The GitHub repository Sabira687/Coins contains a labelled image folder "dataset" with 5 categories: 100 tenge, 10 tenge, 20 tenge, 50 tenge, 5 tenge. Examples follow, each with its label.

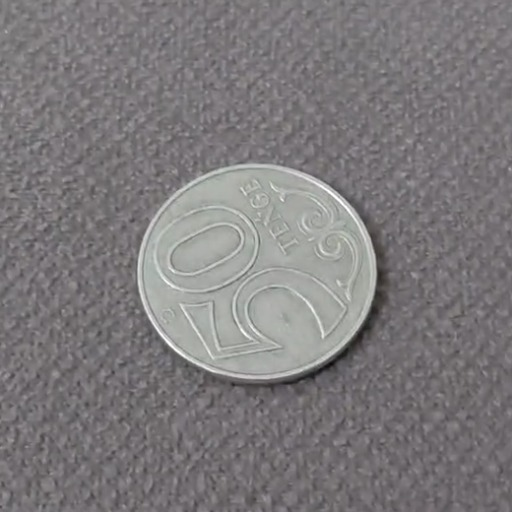
Label: 50 tenge

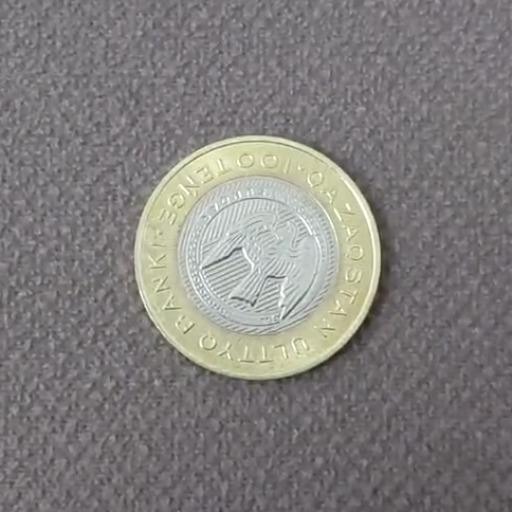
Label: 100 tenge

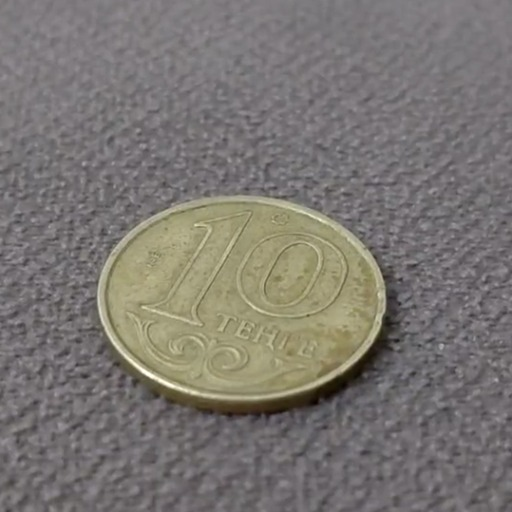
Label: 10 tenge

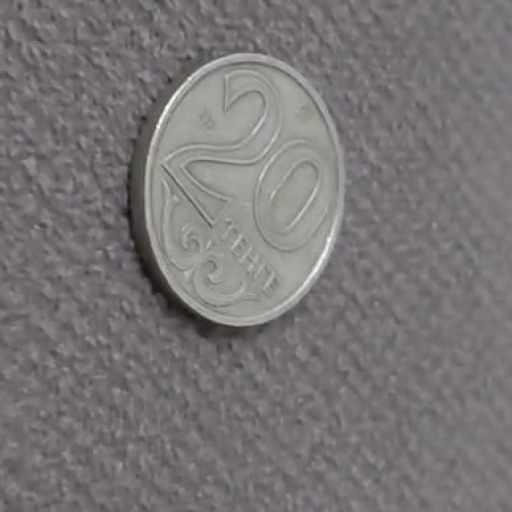
Label: 20 tenge

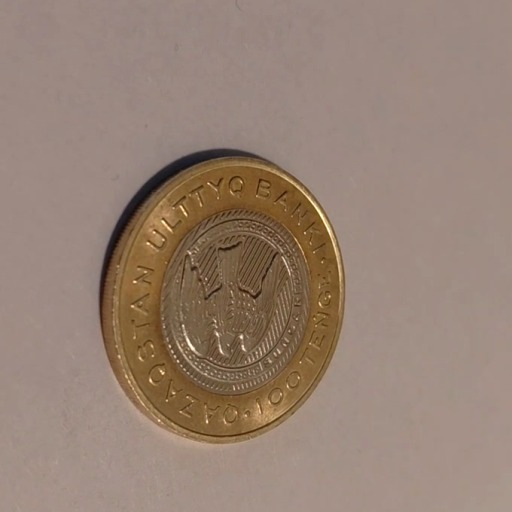
Label: 100 tenge

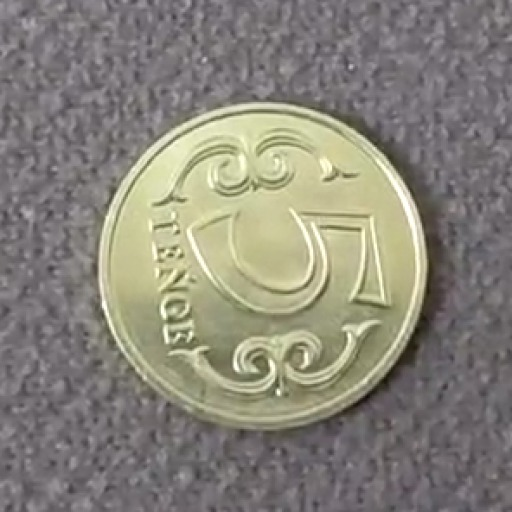
Label: 5 tenge
